Dataset: processed (GitHub, ruzbeh4/banknote-net). Classes: 1000000 variant 1 back, 1000000 variant 1 front, 100000 variant 1 back, 100000 variant 1 front, 100000 variant 2 front, 100000 variant 3 back, 100000 variant 3 front, 100000 variant 4 back, 100000 variant 4 front, 10000 variant 1 back, 10000 variant 1 front, 1000 variant 1 back, 1000 variant 1 front, 1000 variant 2 back, 1000 variant 2 front, 1000 variant 3 back, 1000 variant 3 front, 200000 variant 1 back, 200000 variant 1 front, 200000 variant 2 back, 200000 variant 2 front, 2000 variant 3 back, 2000 variant 3 front, 500000 variant 1 back, 500000 variant 1 front, 50000 variant 1 back, 50000 variant 1 front, 50000 variant 2 back, 50000 variant 2 front, 50000 variant 3 back, 50000 variant 3 front, 50000 variant 4 back, 50000 variant 4 front, 5000 variant 1 back, 5000 variant 1 front, 5000 variant 2 back, 5000 variant 2 front, 5000 variant 3 back, none.

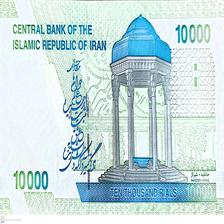
Label: 1000 variant 1 back

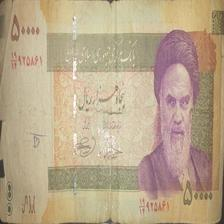
Label: 5000 variant 1 front

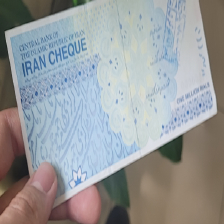
Label: 100000 variant 3 back

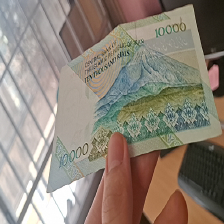
Label: 1000 variant 2 back

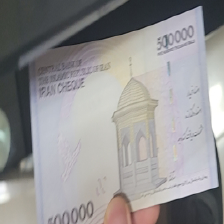
Label: 50000 variant 1 back

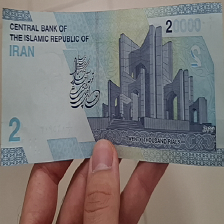
Label: 2000 variant 3 back
